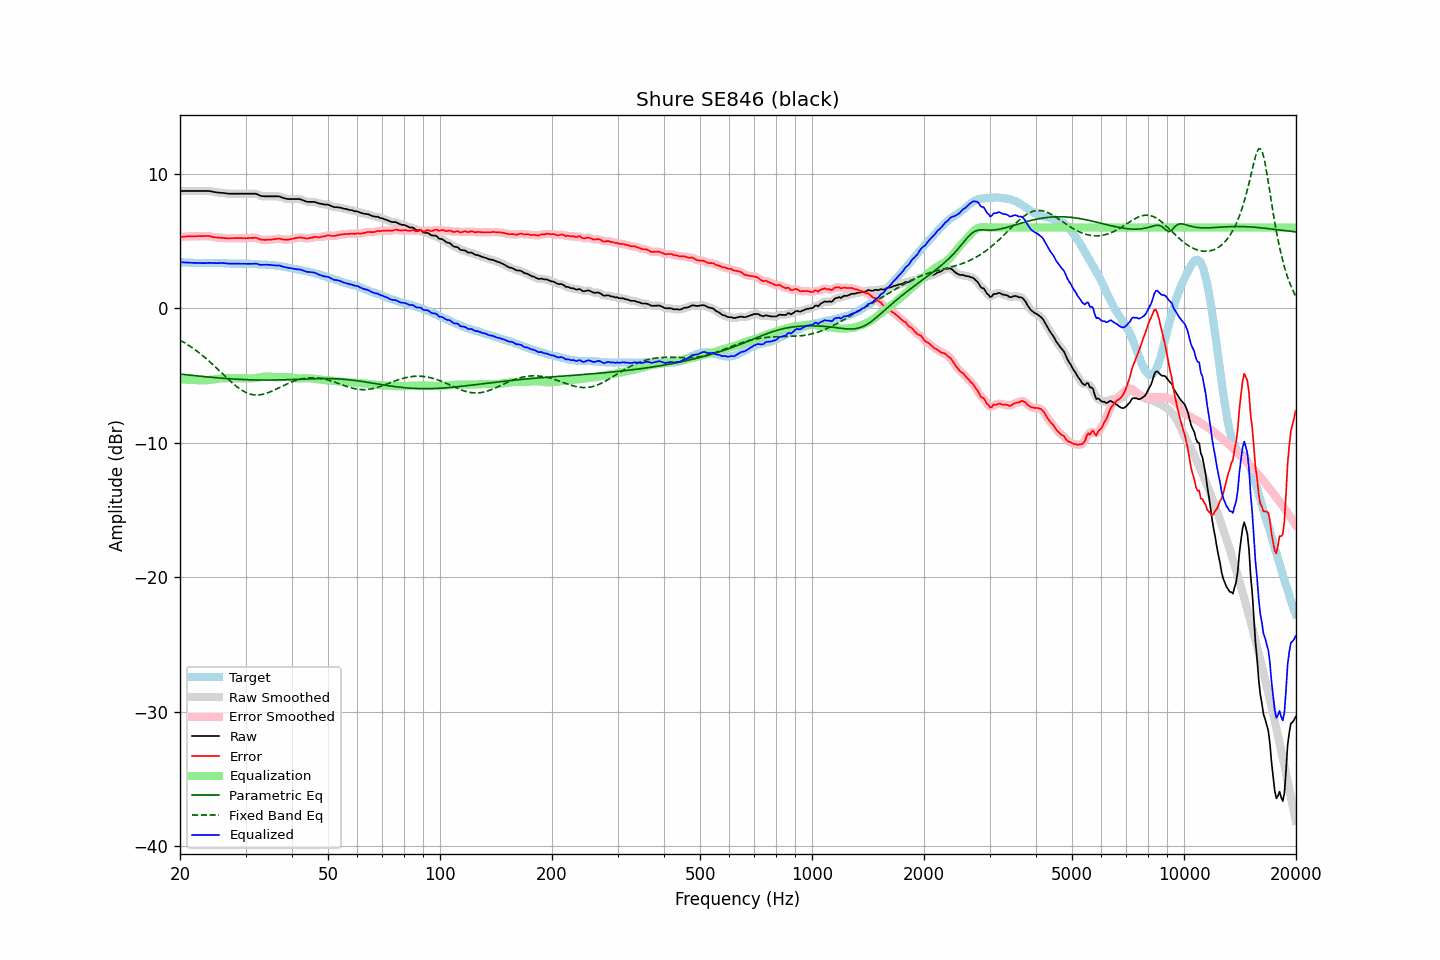

Values plotted in this chart, from the file beside it:
frequency, raw, error, smoothed, error_smoothed, equalization, parametric_eq, fixed_band_eq, equalized_raw, equalized_smoothed, target
20.00, 8.71, 5.30, 8.71, 5.30, -5.30, -4.90, -2.38, 3.41, 3.41, 3.42
20.20, 8.71, 5.31, 8.71, 5.30, -5.30, -4.92, -2.44, 3.41, 3.41, 3.41
20.40, 8.71, 5.31, 8.71, 5.31, -5.31, -4.93, -2.51, 3.40, 3.40, 3.41
20.61, 8.71, 5.32, 8.71, 5.32, -5.32, -4.94, -2.59, 3.39, 3.39, 3.40
20.81, 8.71, 5.33, 8.71, 5.33, -5.32, -4.96, -2.66, 3.39, 3.39, 3.38
21.02, 8.71, 5.34, 8.71, 5.33, -5.33, -4.97, -2.73, 3.38, 3.38, 3.37
21.23, 8.71, 5.34, 8.71, 5.34, -5.33, -4.98, -2.81, 3.38, 3.38, 3.37
21.44, 8.71, 5.33, 8.71, 5.34, -5.34, -4.99, -2.89, 3.37, 3.37, 3.38
21.66, 8.71, 5.34, 8.71, 5.34, -5.34, -5.01, -2.97, 3.37, 3.37, 3.37
21.87, 8.71, 5.34, 8.71, 5.34, -5.35, -5.02, -3.06, 3.37, 3.37, 3.37
22.09, 8.71, 5.35, 8.71, 5.35, -5.35, -5.03, -3.15, 3.36, 3.36, 3.36
22.31, 8.71, 5.35, 8.71, 5.35, -5.35, -5.04, -3.24, 3.36, 3.36, 3.36
22.54, 8.71, 5.36, 8.71, 5.36, -5.36, -5.05, -3.33, 3.36, 3.36, 3.35
22.76, 8.71, 5.35, 8.71, 5.36, -5.36, -5.07, -3.42, 3.35, 3.35, 3.36
22.99, 8.71, 5.35, 8.71, 5.36, -5.37, -5.08, -3.52, 3.35, 3.35, 3.36
23.22, 8.71, 5.36, 8.71, 5.36, -5.37, -5.09, -3.62, 3.35, 3.35, 3.35
23.45, 8.71, 5.37, 8.71, 5.37, -5.36, -5.10, -3.72, 3.35, 3.35, 3.35
23.69, 8.71, 5.37, 8.71, 5.37, -5.35, -5.11, -3.82, 3.36, 3.36, 3.35
23.92, 8.71, 5.37, 8.71, 5.36, -5.34, -5.12, -3.93, 3.37, 3.37, 3.35
24.16, 8.69, 5.34, 8.69, 5.34, -5.33, -5.13, -4.04, 3.36, 3.36, 3.35
24.40, 8.67, 5.31, 8.67, 5.31, -5.31, -5.15, -4.14, 3.36, 3.36, 3.36
24.65, 8.64, 5.28, 8.64, 5.28, -5.29, -5.16, -4.26, 3.35, 3.35, 3.36
24.89, 8.62, 5.26, 8.62, 5.26, -5.28, -5.17, -4.37, 3.35, 3.35, 3.36
25.14, 8.60, 5.25, 8.60, 5.25, -5.26, -5.18, -4.48, 3.34, 3.35, 3.35
25.39, 8.59, 5.24, 8.59, 5.24, -5.24, -5.19, -4.59, 3.35, 3.35, 3.35
25.65, 8.58, 5.23, 8.58, 5.23, -5.23, -5.20, -4.71, 3.35, 3.35, 3.35
25.91, 8.57, 5.22, 8.57, 5.22, -5.22, -5.21, -4.82, 3.35, 3.35, 3.35
26.16, 8.56, 5.22, 8.56, 5.22, -5.21, -5.22, -4.94, 3.35, 3.35, 3.35
26.43, 8.54, 5.21, 8.54, 5.20, -5.21, -5.22, -5.05, 3.34, 3.34, 3.34
26.69, 8.53, 5.20, 8.53, 5.20, -5.20, -5.23, -5.17, 3.33, 3.33, 3.33
26.96, 8.51, 5.19, 8.52, 5.20, -5.20, -5.24, -5.28, 3.31, 3.32, 3.32
27.23, 8.51, 5.20, 8.51, 5.20, -5.20, -5.25, -5.39, 3.31, 3.31, 3.31
27.50, 8.51, 5.20, 8.51, 5.20, -5.20, -5.26, -5.50, 3.31, 3.31, 3.31
27.77, 8.51, 5.20, 8.51, 5.20, -5.20, -5.27, -5.60, 3.31, 3.31, 3.31
28.05, 8.51, 5.20, 8.51, 5.21, -5.20, -5.27, -5.71, 3.31, 3.31, 3.31
28.33, 8.51, 5.21, 8.51, 5.21, -5.21, -5.28, -5.80, 3.31, 3.31, 3.31
28.62, 8.51, 5.22, 8.51, 5.21, -5.21, -5.29, -5.90, 3.31, 3.31, 3.29
28.90, 8.51, 5.21, 8.51, 5.21, -5.21, -5.29, -5.98, 3.31, 3.31, 3.30
29.19, 8.51, 5.21, 8.51, 5.21, -5.21, -5.30, -6.07, 3.31, 3.31, 3.30
29.48, 8.51, 5.20, 8.51, 5.20, -5.21, -5.31, -6.14, 3.31, 3.31, 3.31
29.78, 8.51, 5.20, 8.51, 5.20, -5.21, -5.31, -6.21, 3.31, 3.31, 3.31
30.08, 8.51, 5.20, 8.51, 5.20, -5.21, -5.32, -6.27, 3.30, 3.30, 3.32
30.38, 8.51, 5.21, 8.51, 5.21, -5.22, -5.32, -6.32, 3.30, 3.30, 3.30
30.68, 8.51, 5.21, 8.51, 5.21, -5.22, -5.33, -6.36, 3.29, 3.29, 3.30
30.99, 8.51, 5.22, 8.51, 5.22, -5.22, -5.33, -6.40, 3.29, 3.29, 3.29
31.30, 8.51, 5.22, 8.52, 5.23, -5.22, -5.33, -6.43, 3.29, 3.30, 3.29
31.61, 8.51, 5.23, 8.52, 5.23, -5.21, -5.34, -6.45, 3.30, 3.31, 3.29
31.93, 8.51, 5.24, 8.50, 5.22, -5.20, -5.34, -6.45, 3.32, 3.31, 3.27
32.24, 8.47, 5.20, 8.46, 5.20, -5.18, -5.34, -6.46, 3.29, 3.29, 3.27
32.57, 8.41, 5.15, 8.41, 5.16, -5.16, -5.34, -6.45, 3.26, 3.26, 3.26
32.89, 8.35, 5.11, 8.37, 5.12, -5.13, -5.35, -6.44, 3.22, 3.23, 3.25
33.22, 8.33, 5.09, 8.33, 5.09, -5.11, -5.35, -6.42, 3.22, 3.22, 3.24
33.55, 8.32, 5.08, 8.32, 5.08, -5.10, -5.35, -6.39, 3.23, 3.22, 3.24
33.89, 8.31, 5.07, 8.31, 5.08, -5.08, -5.35, -6.36, 3.23, 3.23, 3.24
34.23, 8.31, 5.09, 8.31, 5.09, -5.08, -5.35, -6.32, 3.23, 3.23, 3.22
34.57, 8.31, 5.09, 8.31, 5.09, -5.09, -5.35, -6.28, 3.23, 3.22, 3.22
34.92, 8.31, 5.10, 8.31, 5.10, -5.10, -5.35, -6.23, 3.21, 3.21, 3.21
35.27, 8.31, 5.10, 8.31, 5.11, -5.11, -5.35, -6.18, 3.20, 3.20, 3.21
35.62, 8.31, 5.12, 8.31, 5.12, -5.13, -5.35, -6.12, 3.19, 3.19, 3.19
35.97, 8.31, 5.13, 8.31, 5.13, -5.13, -5.34, -6.07, 3.18, 3.18, 3.18
... 635 more rows
